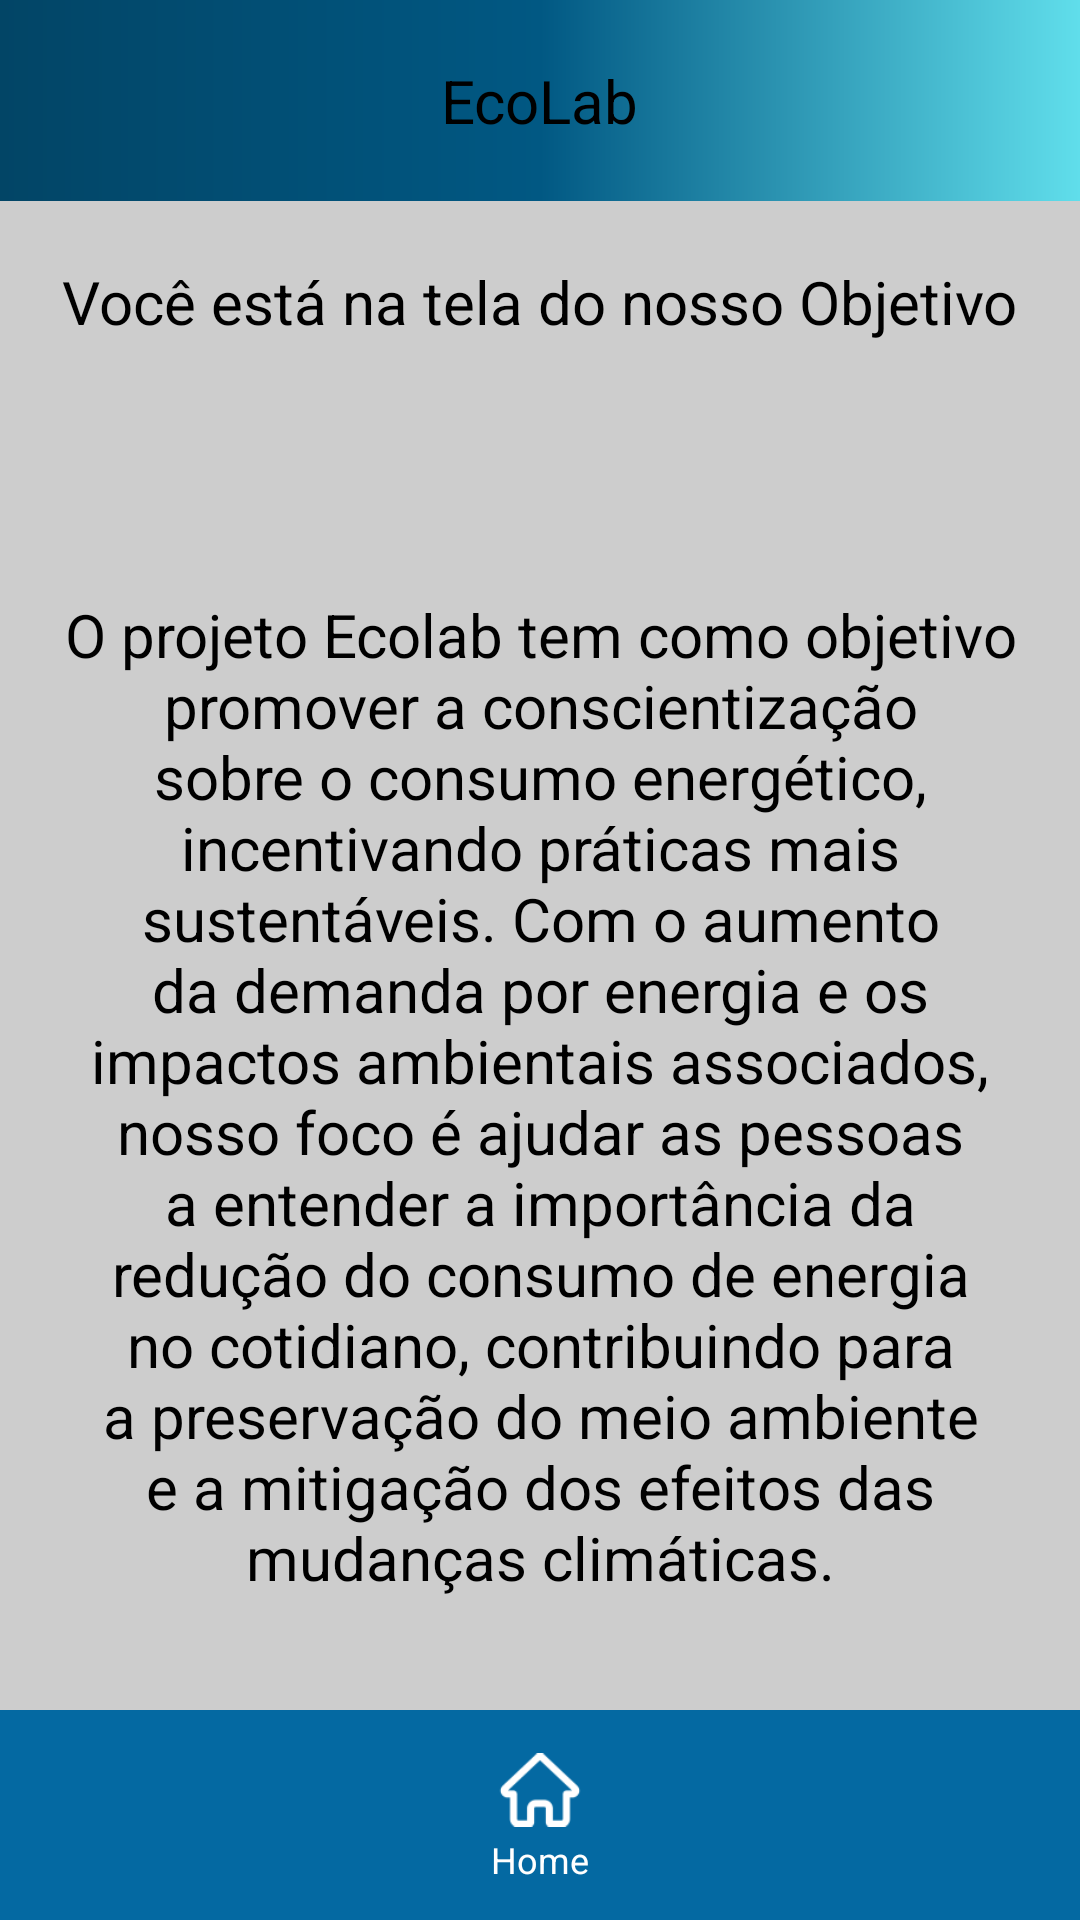

Android layout source for this screen:
<!-- AndroidManifest.xml: application theme Theme.EcoLab -->
<!-- res/layout/activity_objetivo.xml -->
<?xml version="1.0" encoding="utf-8"?>
<androidx.constraintlayout.widget.ConstraintLayout
    xmlns:android="http://schemas.android.com/apk/res/android"
    xmlns:app="http://schemas.android.com/apk/res-auto"
    xmlns:tools="http://schemas.android.com/tools"
    android:layout_width="match_parent"
    android:layout_height="match_parent"
    android:background="#CDCDCD">

    <androidx.appcompat.widget.Toolbar
        android:id="@+id/toolbar"
        android:layout_width="match_parent"
        android:layout_height="67dp"
        android:background="@drawable/bg_color_toolbar"
        android:padding="8dp"
        app:layout_constraintTop_toTopOf="parent">

        <TextView
            android:layout_width="wrap_content"
            android:layout_height="wrap_content"
            android:layout_gravity="center"
            android:text="@string/ecolab"
            android:textSize="20sp"
            android:textColor="@color/black" />
    </androidx.appcompat.widget.Toolbar>

    <TextView
        android:id="@+id/textView3"
        android:layout_width="wrap_content"
        android:layout_height="wrap_content"
        android:text="@string/txt_titulo_objetivo"
        android:textColor="@android:color/black"
        android:layout_marginTop="20dp"
        android:textSize="20sp"
        app:layout_constraintEnd_toEndOf="parent"
        app:layout_constraintStart_toStartOf="parent"
        app:layout_constraintTop_toBottomOf="@id/toolbar" />

    <TextView
        android:id="@+id/textView5"
        android:layout_width="match_parent"
        android:layout_height="wrap_content"
        android:layout_marginTop="84dp"
        android:text="@string/txt_objetivo"
        android:gravity="center"
        android:textColor="@color/black"
        android:textSize="20sp"
        android:layout_marginStart="20dp"
        android:layout_marginEnd="20dp"
        app:layout_constraintTop_toBottomOf="@+id/textView3"
        tools:ignore="MissingConstraints" />

    <LinearLayout
        android:id="@+id/bottomMenu"
        android:layout_width="match_parent"
        android:layout_height="70dp"
        android:background="#0469A2"
        android:gravity="center"
        android:orientation="horizontal"
        app:layout_constraintBottom_toBottomOf="parent">

        <LinearLayout
            android:id="@+id/Home"
            android:layout_width="0dp"
            android:layout_height="wrap_content"
            android:layout_weight="1"
            android:gravity="center"
            android:orientation="vertical">

            <ImageView
                android:layout_width="30dp"
                android:layout_height="30dp"
                android:contentDescription="@string/txt_descricao_img_home"
                android:src="@drawable/ic_home" />

            <TextView
                android:layout_width="wrap_content"
                android:layout_height="wrap_content"
                android:gravity="center"
                android:text="@string/txt_button_home"
                android:textColor="@android:color/white"
                android:textSize="12sp" />

        </LinearLayout>

    </LinearLayout>

</androidx.constraintlayout.widget.ConstraintLayout>
<!-- resources referenced by this layout -->
<resources>
  <color name="black">#FF000000</color>
  <!-- drawable bg_color_toolbar (drawable) -->
  <?xml version="1.0" encoding="utf-8"?>
  <shape xmlns:android="http://schemas.android.com/apk/res/android"
      android:shape="rectangle">
  
      <gradient
          android:startColor="#024566"
          android:centerColor="@color/sss"
          android:endColor="#60DEEB"
          />
  
  </shape>
  <!-- drawable ic_home: png bitmap (drawable, 1446 bytes) -->
  <string name="ecolab">EcoLab</string>
  <string name="txt_button_home">Home</string>
  <string name="txt_descricao_img_home">Botao home</string>
  <string name="txt_objetivo">O projeto Ecolab tem como objetivo promover a conscientização sobre o consumo energético, incentivando práticas mais sustentáveis. Com o aumento da demanda por energia e os impactos ambientais associados, nosso foco é ajudar as pessoas a entender a importância da redução do consumo de energia no cotidiano, contribuindo para a preservação do meio ambiente e a mitigação dos efeitos das mudanças climáticas.</string>
  <string name="txt_titulo_objetivo">Você está na tela do nosso Objetivo</string>
  <style name="Theme.EcoLab" parent="Base.Theme.EcoLab" />
  <color name="sss">#015883</color>
  <style name="Base.Theme.EcoLab" parent="Theme.Material3.DayNight.NoActionBar">
          
          <item name="colorPrimary">@color/sss</item>
          <item name="android:windowFullscreen">true</item>
          <item name="android:windowNoTitle">true</item>
      </style>
</resources>
